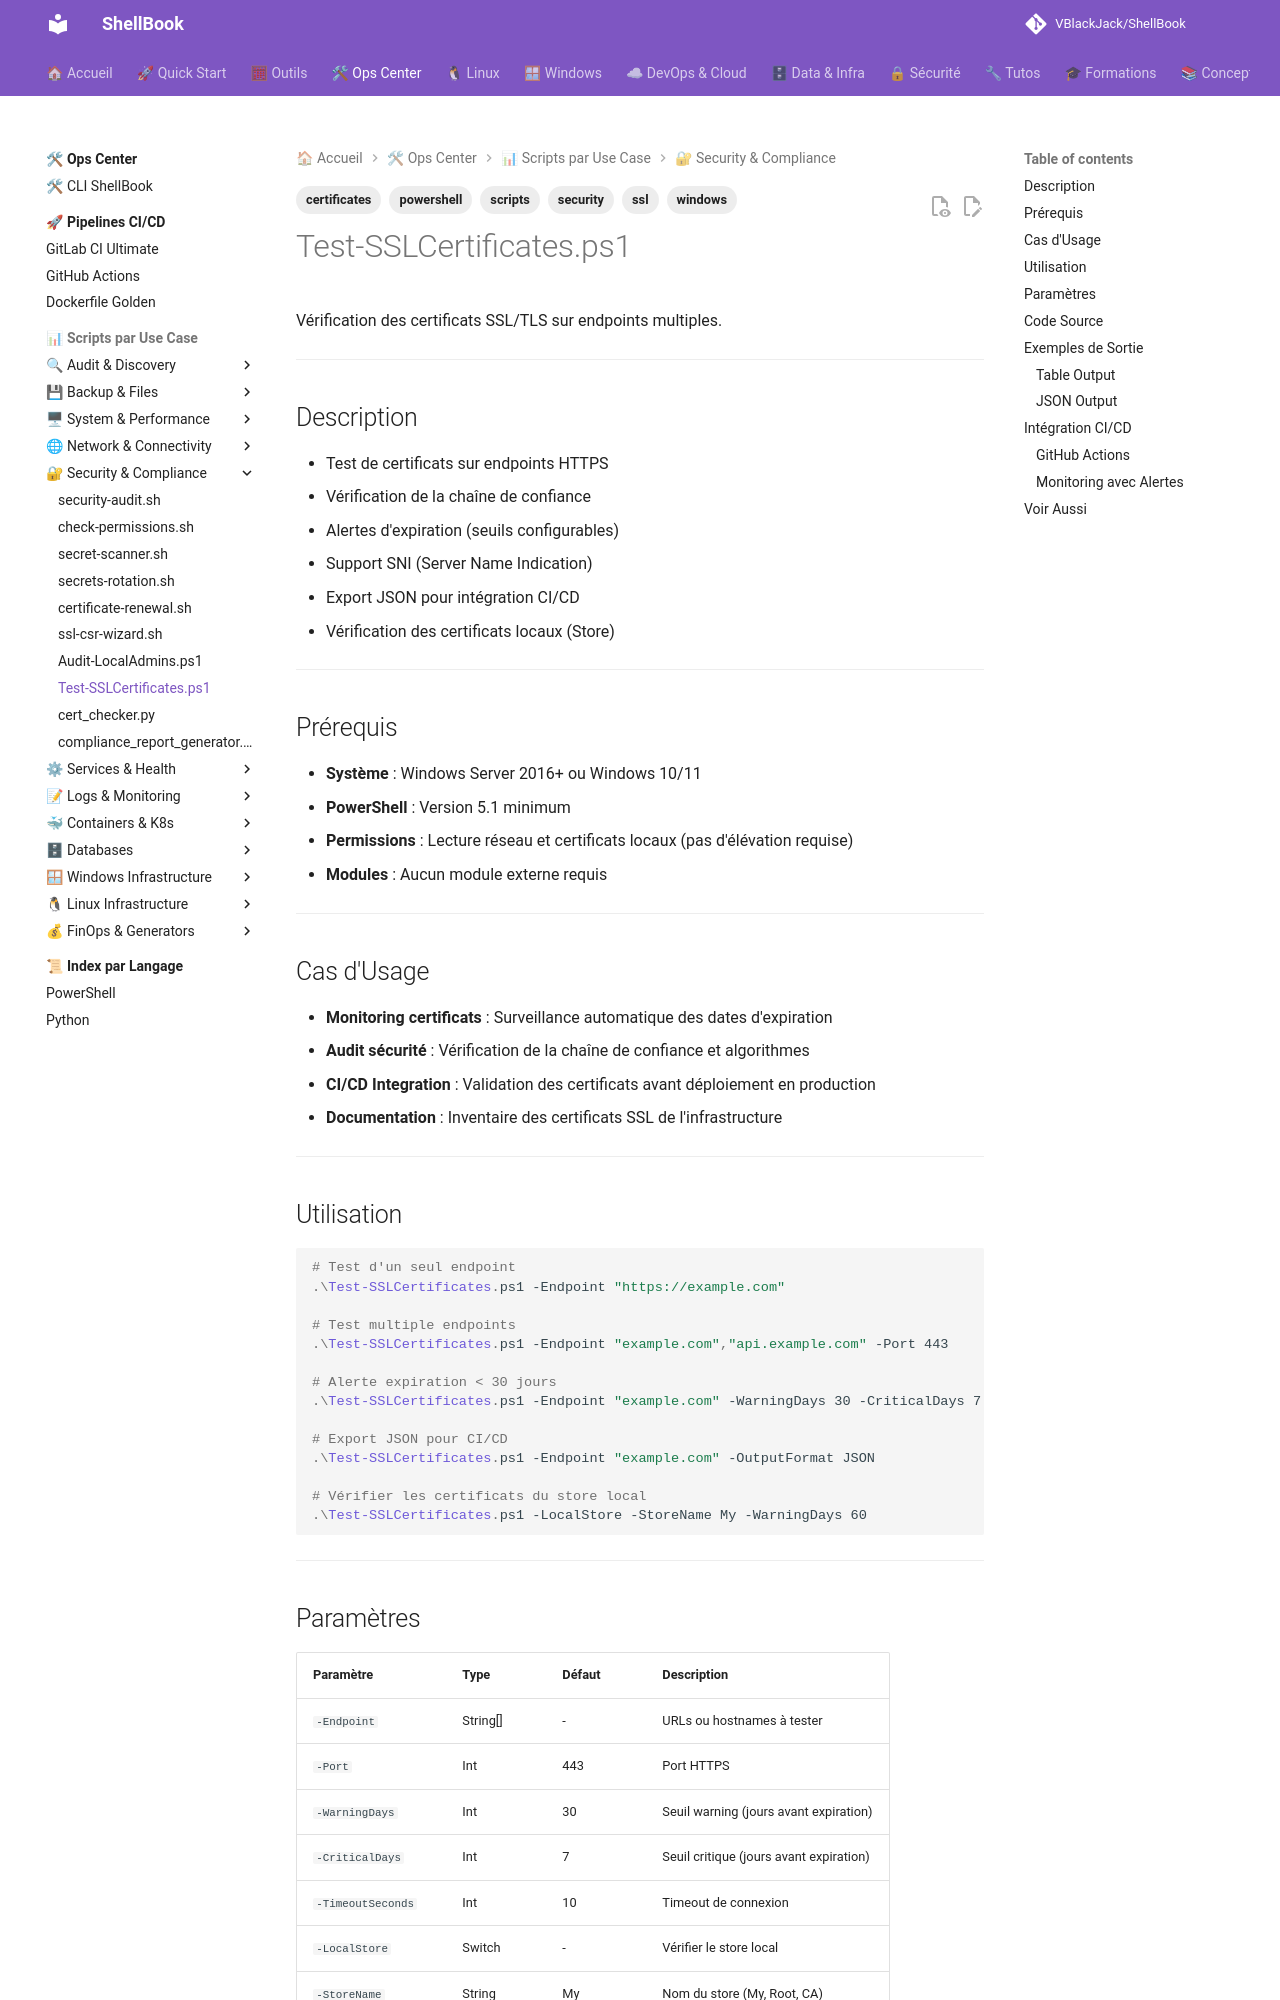

repository: VBlackJack/ShellBook · page: scripts/powershell/Test-SSLCertificates/index.html · generator: mkdocs

---
tags:
  - scripts
  - powershell
  - windows
  - ssl
  - certificates
  - security
---

# Test-SSLCertificates.ps1

Vérification des certificats SSL/TLS sur endpoints multiples.

---

## Description

- Test de certificats sur endpoints HTTPS
- Vérification de la chaîne de confiance
- Alertes d'expiration (seuils configurables)
- Support SNI (Server Name Indication)
- Export JSON pour intégration CI/CD
- Vérification des certificats locaux (Store)

---

## Prérequis

- **Système** : Windows Server 2016+ ou Windows 10/11
- **PowerShell** : Version 5.1 minimum
- **Permissions** : Lecture réseau et certificats locaux (pas d'élévation requise)
- **Modules** : Aucun module externe requis

---

## Cas d'Usage

- **Monitoring certificats** : Surveillance automatique des dates d'expiration
- **Audit sécurité** : Vérification de la chaîne de confiance et algorithmes
- **CI/CD Integration** : Validation des certificats avant déploiement en production
- **Documentation** : Inventaire des certificats SSL de l'infrastructure

---

## Utilisation

```powershell
# Test d'un seul endpoint
.\Test-SSLCertificates.ps1 -Endpoint "https://example.com"

# Test multiple endpoints
.\Test-SSLCertificates.ps1 -Endpoint "example.com","api.example.com" -Port 443

# Alerte expiration < 30 jours
.\Test-SSLCertificates.ps1 -Endpoint "example.com" -WarningDays 30 -CriticalDays 7

# Export JSON pour CI/CD
.\Test-SSLCertificates.ps1 -Endpoint "example.com" -OutputFormat JSON

# Vérifier les certificats du store local
.\Test-SSLCertificates.ps1 -LocalStore -StoreName My -WarningDays 60
```

---

## Paramètres

| Paramètre | Type | Défaut | Description |
|-----------|------|--------|-------------|
| `-Endpoint` | String[] | - | URLs ou hostnames à tester |
| `-Port` | Int | 443 | Port HTTPS |
| `-WarningDays` | Int | 30 | Seuil warning (jours avant expiration) |
| `-CriticalDays` | Int | 7 | Seuil critique (jours avant expiration) |
| `-TimeoutSeconds` | Int | 10 | Timeout de connexion |
| `-LocalStore` | Switch | - | Vérifier le store local |
| `-StoreName` | String | My | Nom du store (My, Root, CA) |
| `-OutputFormat` | String | Table | Format de sortie (Table, JSON, CSV) |
| `-IgnoreValidation` | Switch | - | Ignorer erreurs de validation |

---
